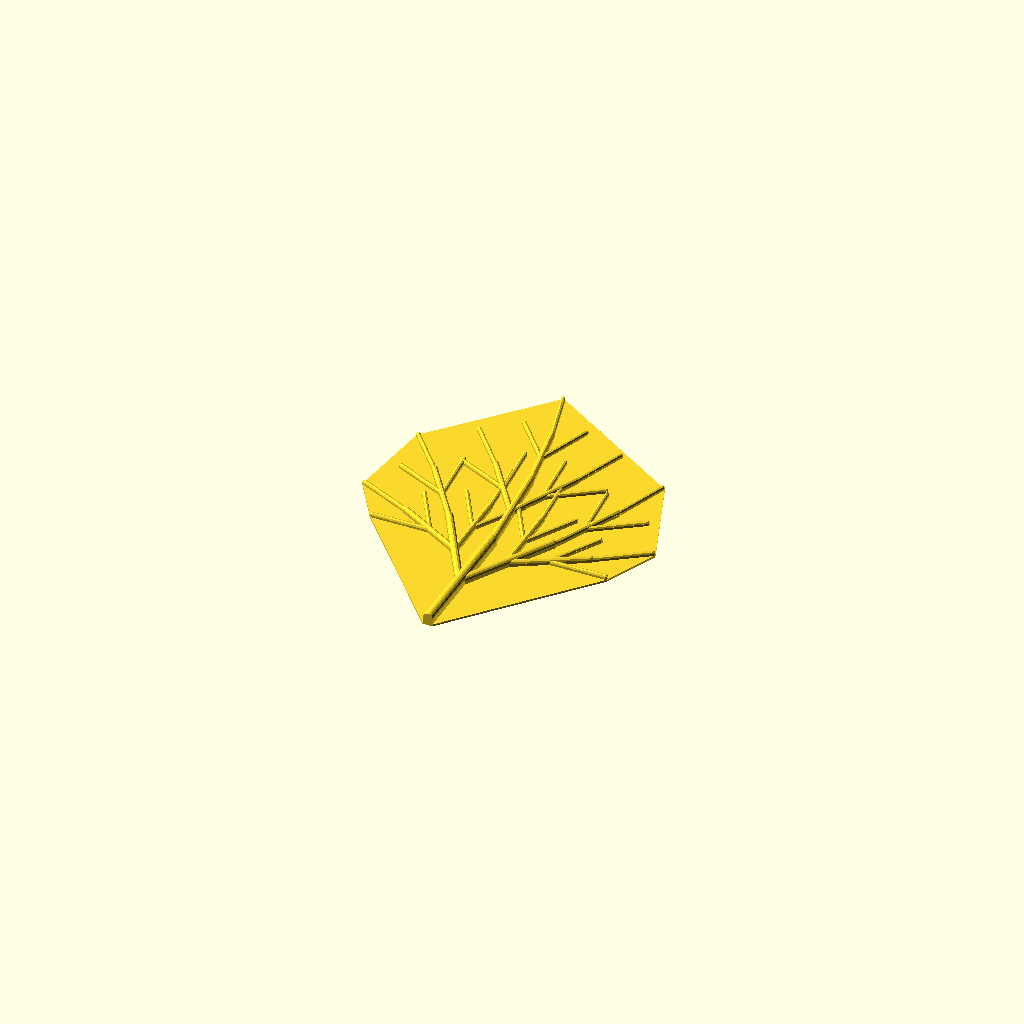
Cell 1 — every parameter at its default value.
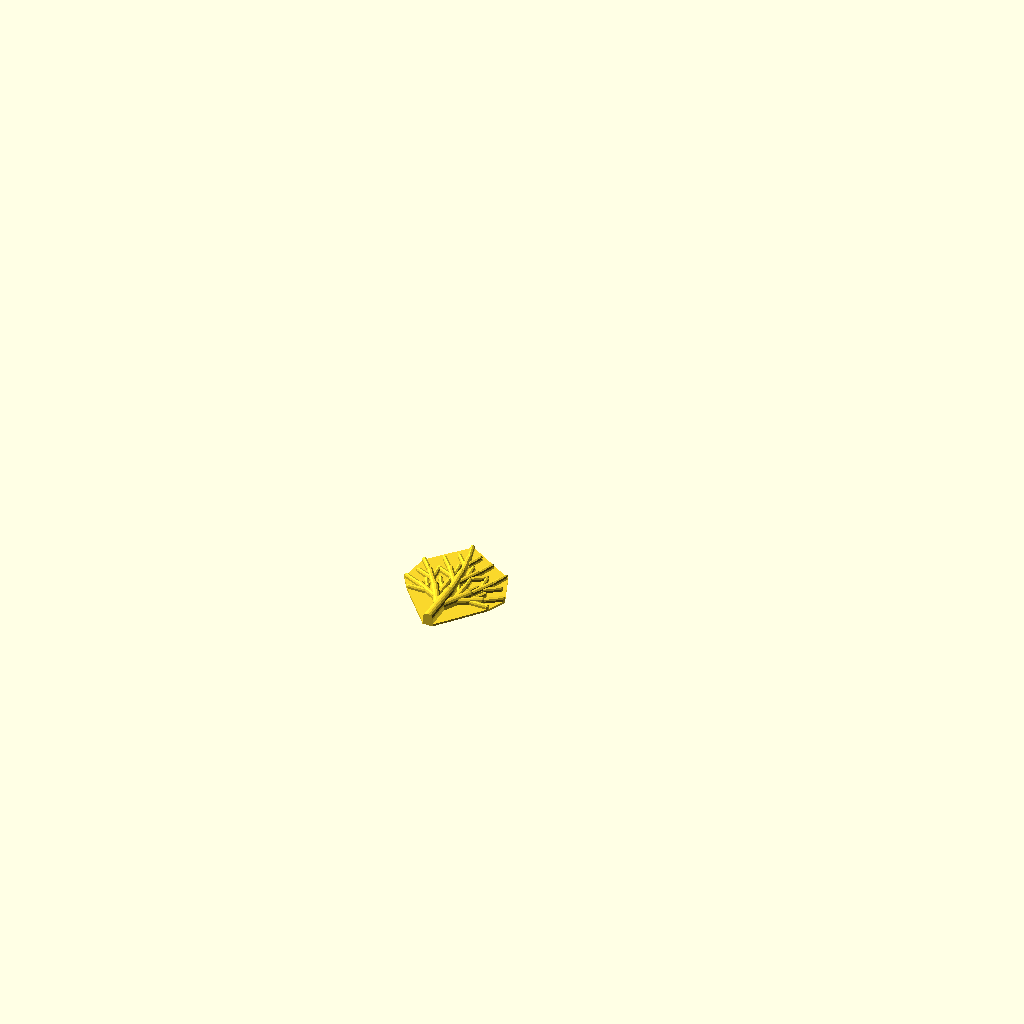
Cell 2: L = 50 (everything else at default).
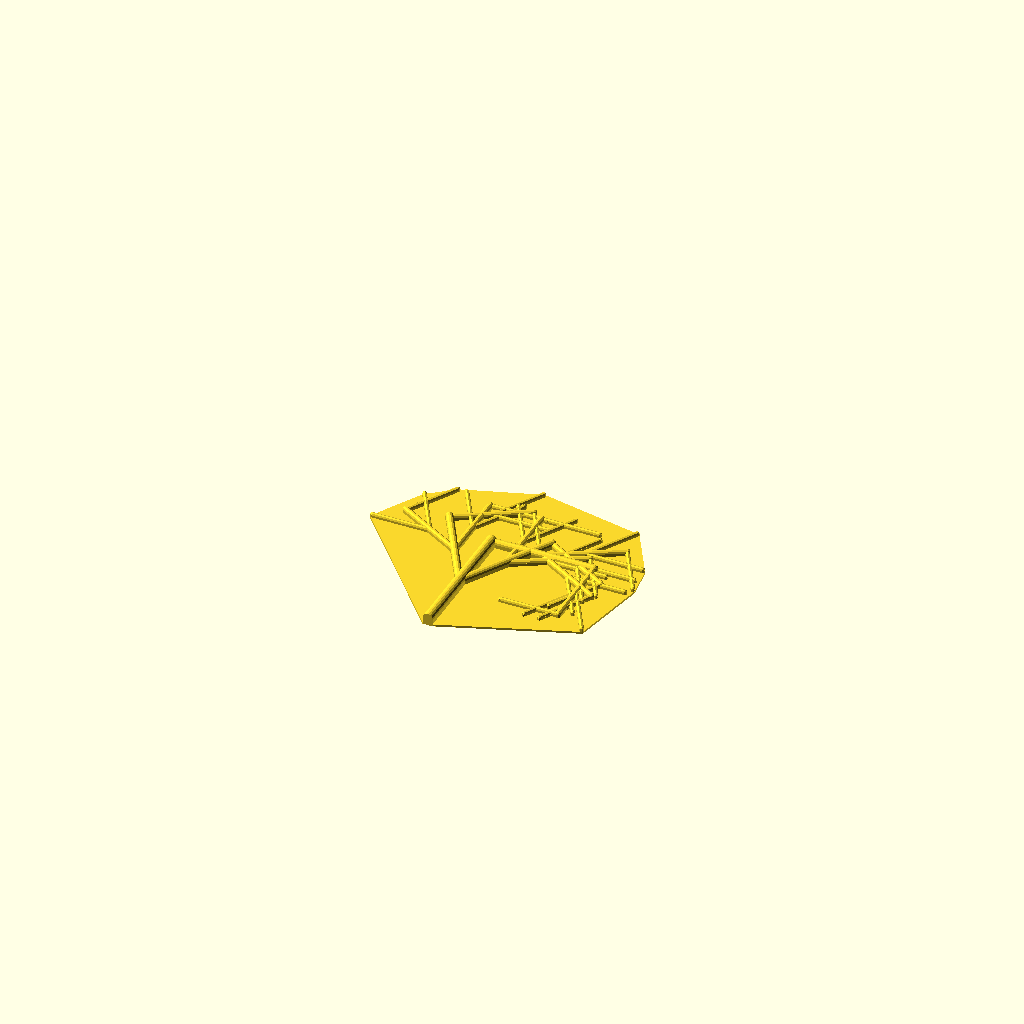
Cell 3 — Ac set to -90, the other parameters unchanged.
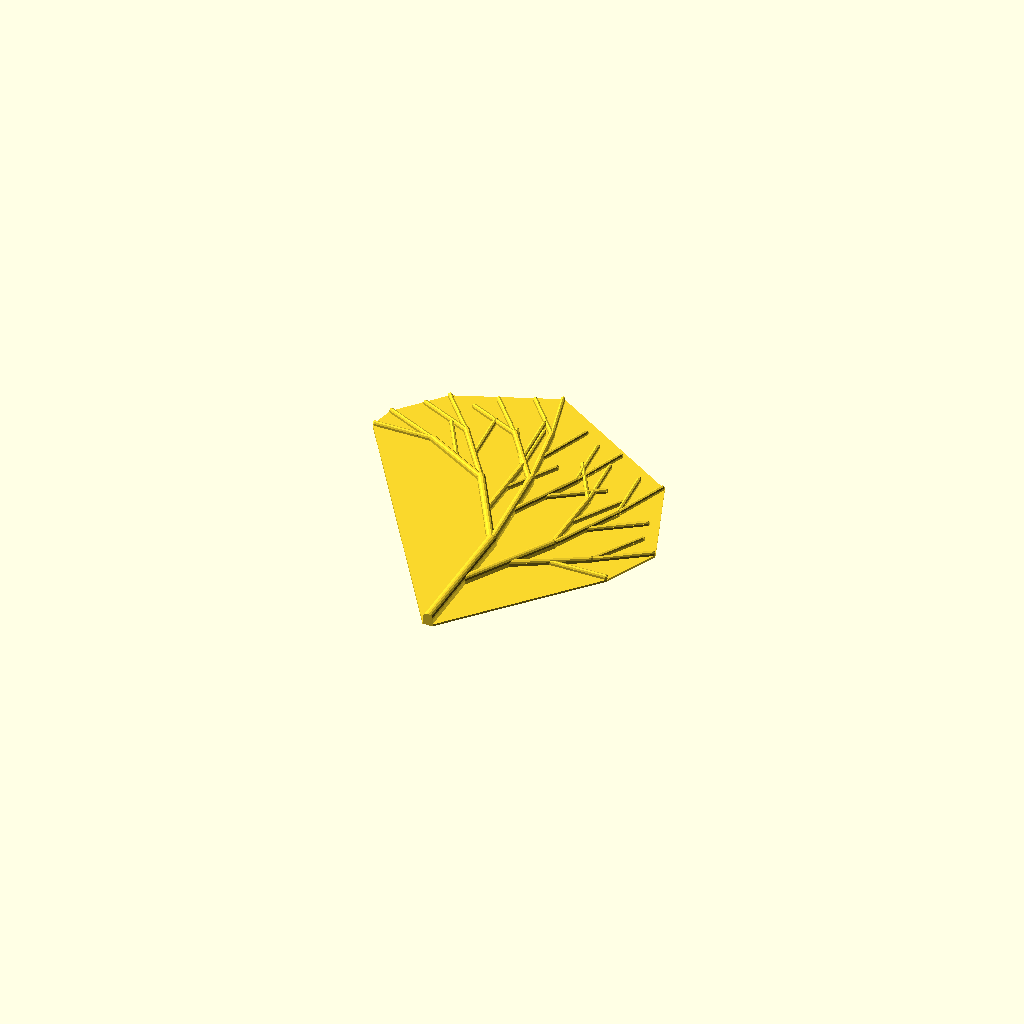
Cell 4 — Pl set to 1, the other parameters unchanged.
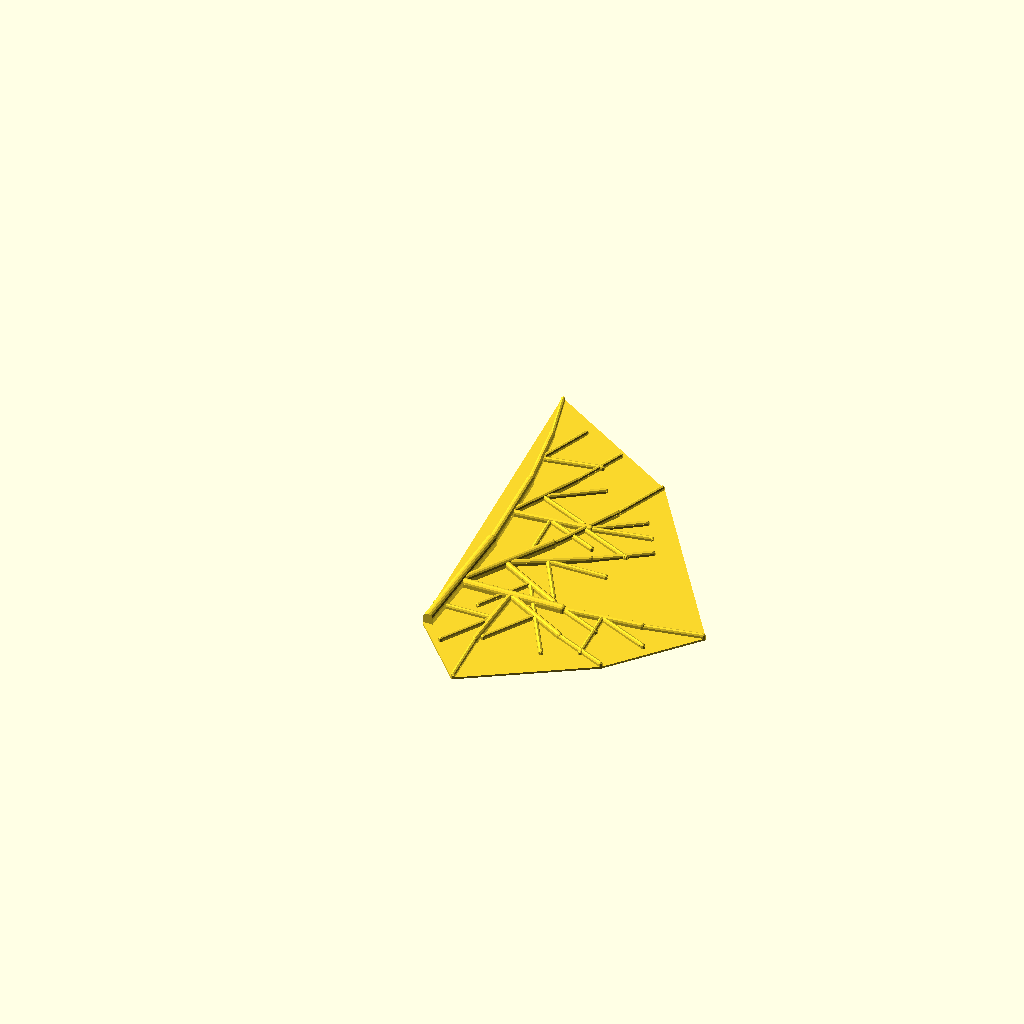
Cell 5 — Al set to -90, the other parameters unchanged.
One fixed orthographic camera (rotation 55°, 0°, 25°; colour scheme Cornfield) for every cell.
Source of the model, attic/Downloads/InifinityLeaf (1)/InifinityLeaf (1).scad:
//Do you want veins
doVeins=1;// [0:No, 1:Yes]
//Do you want base surface
doBase=1;// [0:No, 1:Yes]
//Diameter of starting stem
D=11; // [5:.1:50]
//Length of starting stem
L=150; // [50:1:200]
//Angle of Center stem
Ac=5; // [-90:90]
//Position of the Left stem up the initial stem
Pl=.5; // [0:.01:1.0]
//Angle of the Left branch
Al=30; // [-90:90]
//Position of the Right stem up the initial stem
Pr=.5; // [0:.01:1.0]
//Angle of the Right branch
Ar=30; // [-90:90]
//Ratio of size in next level
Rn=.75;// [.5:.01:.8]
//Smallest diameter to render
smallest=4; // [4.0:.1:10.0]

module veins(D,L,Ac,Pl,Al,Pr,Ar,Rn,smallest=2) {
  if (D>smallest) {
    rod(D,L);
    translate([0,L,0])
     rotate([0,0,Ac])
       veins(D*Rn,L*Rn,Ac,Pl,Al,Pr,Ar,Rn,smallest);
    translate([0,L*Pl,0])
     rotate([0,0,Al])
       veins(D*Rn,L*Rn,Ac,Pl,Al,Pr,Ar,Rn,smallest);
    translate([0,L*Pr,0])
     rotate([0,0,-Ar])
       veins(D*Rn,L*Rn,Ac,Pl,Al,Pr,Ar,Rn,smallest);
  }
}

module base(D,L,Ac,Pl,Al,Pr,Ar,Rn,smallest=2)
union() {
  linear_extrude(height=D*.2)
    projection(cut=true)
      hull()
        veins(D,L,Ac,Pl,Al,Pr,Ar,Rn,smallest);
}

module petal(doVeins,doBase,D,L,Ac,Pl,Al,Pr,Ar,Rn,smallest=2) {
   if (doBase==1) 
       base(D,L,Ac,Pl,Al,Pr,Ar,Rn,smallest);
   if (doVeins==1)
     translate([0,0,D*.2])
       veins(D,L,Ac,Pl,Al,Pr,Ar,Rn,smallest);
}

petal(doVeins,doBase,D,L,Ac,Pl,Al,Pr,Ar,Rn,smallest);

module rod(D,L) {
translate([0,L,D/2])
  union() {
    rotate([90,0,0])
      union() {
        cylinder(r=D/2,h=L);
        translate([-D/2,-D/2,0])
          cube([D,D/2,L]);
      }
    sphere(r=D/2);
    translate([0,0,-D/2])
    cylinder(r=D/2,h=D/2);
  }
}
Parameter table extracted from the source (name, type, default, range or options):
doVeins: number, default 1, options 0, 1
doBase: number, default 1, options 0, 1
D: number, default 11, range 5 to 50, step 0.1
L: number, default 150, range 50 to 200, step 1
Ac: number, default 5, range -90 to 90
Pl: number, default 0.5, range 0 to 1, step 0.01
Al: number, default 30, range -90 to 90
Pr: number, default 0.5, range 0 to 1, step 0.01
Ar: number, default 30, range -90 to 90
Rn: number, default 0.75, range 0.5 to 0.8, step 0.01
smallest: number, default 4, range 4 to 10, step 0.1
